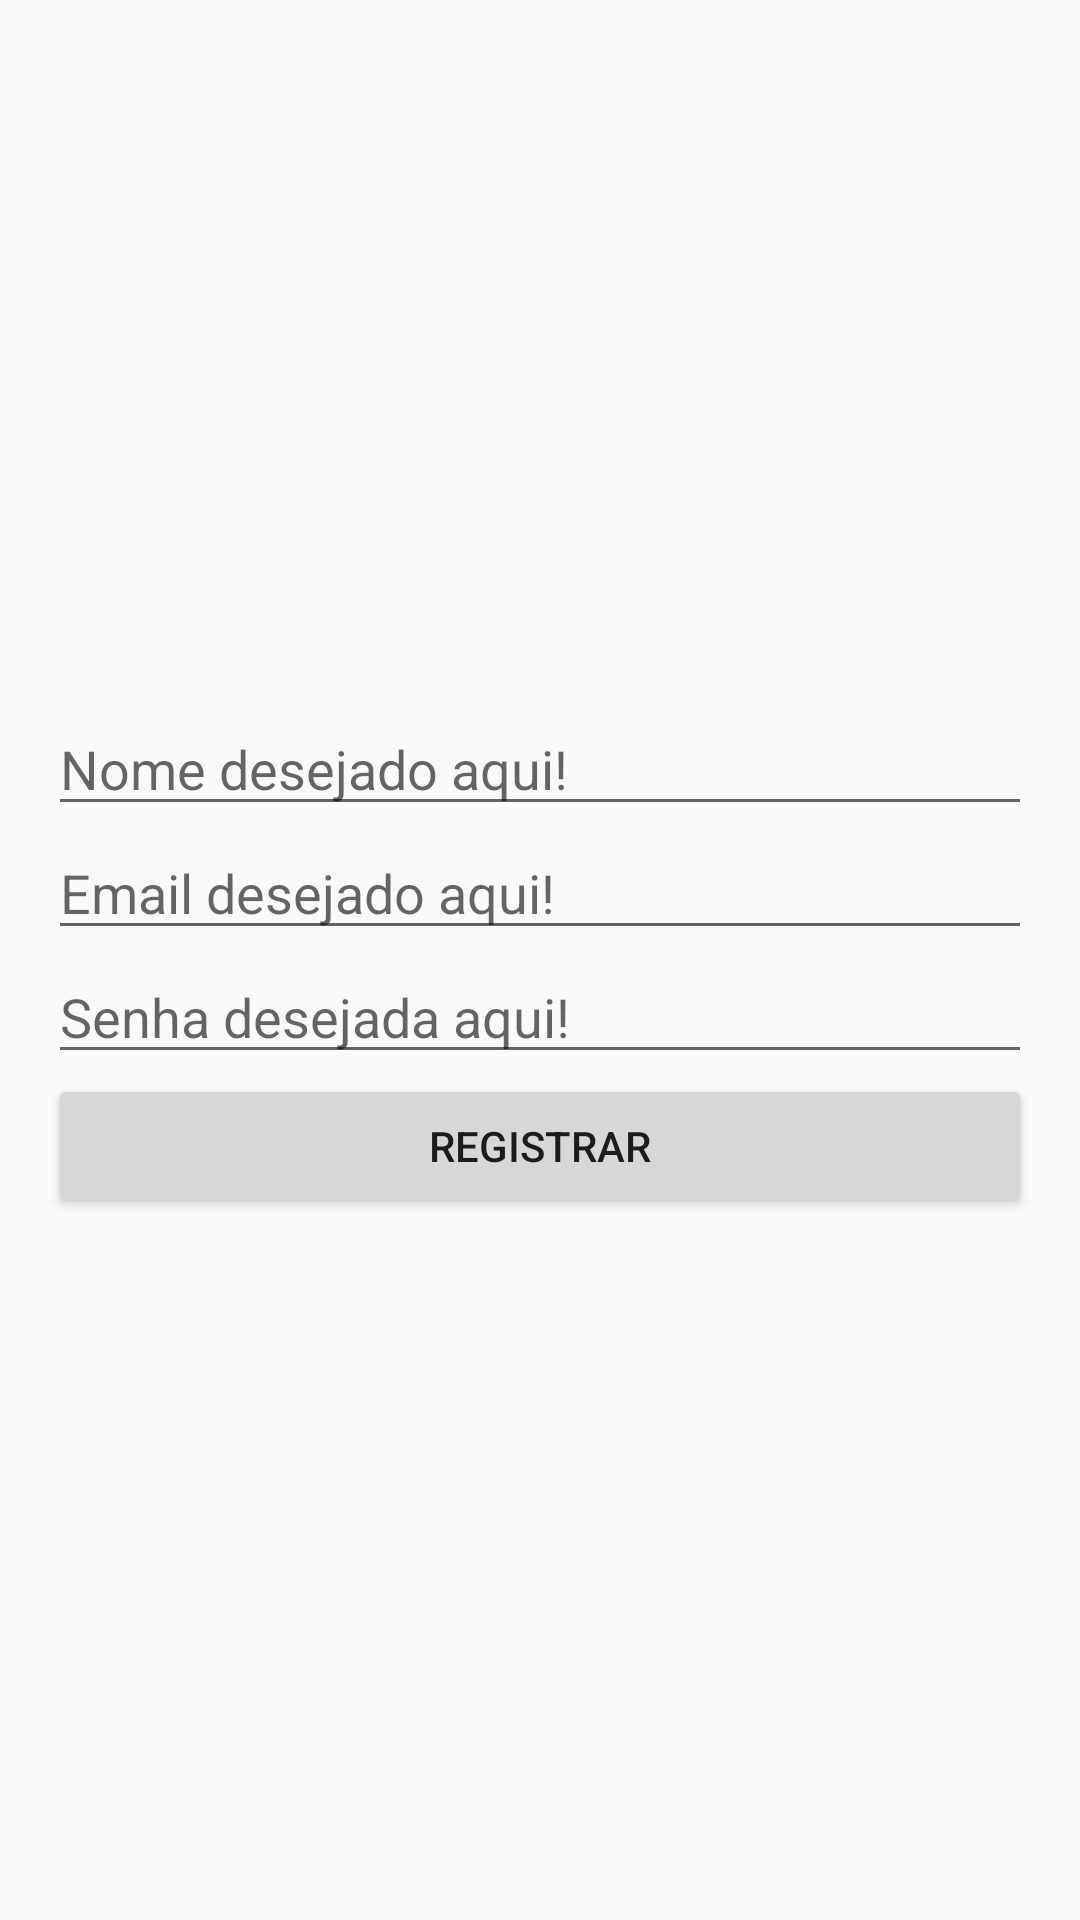

Layout XML and referenced resources for this Android screen:
<!-- AndroidManifest.xml: application theme AppTheme -->
<!-- res/layout/activity_main.xml -->
<?xml version="1.0" encoding="utf-8"?>
<LinearLayout
    xmlns:android="http://schemas.android.com/apk/res/android"
    xmlns:app="http://schemas.android.com/apk/res-auto"
    xmlns:tools="http://schemas.android.com/tools"
    android:layout_width="match_parent"
    android:layout_height="match_parent"
    tools:context=".MainActivity"
    android:orientation="vertical"
    android:padding="16dp"
    android:gravity="center"
    >

    <EditText
        android:id="@+id/editTextUserName"
        android:layout_width="match_parent"
        android:layout_height="wrap_content"
        android:hint="Nome desejado aqui!"/>

    <EditText
        android:id="@+id/editTextUserEmail"
        android:layout_width="match_parent"
        android:layout_height="wrap_content"
        android:hint="Email desejado aqui!"/>

    <EditText
        android:id="@+id/editTextUserPassword"
        android:layout_width="match_parent"
        android:layout_height="wrap_content"
        android:hint="Senha desejada aqui!"/>

    <Button
        android:id="@+id/buttonRegister"
        android:layout_width="match_parent"
        android:layout_height="wrap_content"
        android:text="Registrar" />

</LinearLayout>
<!-- resources referenced by this layout -->
<resources>
  <style name="AppTheme" parent="Theme.AppCompat.Light.NoActionBar">
          
          <item name="colorPrimary">@color/colorPrimary</item>
          <item name="colorPrimaryDark">#B10008</item>
          <item name="colorAccent">@color/colorAccent</item>
      </style>
  <!-- not gathered from this repository: default colours our renderer supplied (Android Studio template values) -->
  <color name="colorPrimary">#FF6200EE</color>
  <color name="colorAccent">#FF03DAC5</color>
</resources>
